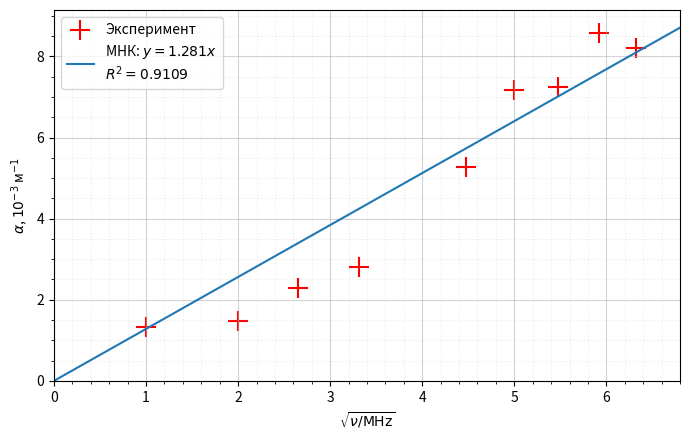

Python code for this plot:
import numpy as np
import matplotlib.pyplot as plt
import os

os.makedirs('figures', exist_ok=True)

nu = np.array([1, 4, 7, 11, 20, 25, 30, 35, 40])
U0 = np.array([27.8, 28, 27.6, 29, 28.4, 27.2, 26.6, 26.6, 26.1])
Un = np.array([26, 26, 24.6, 25.2, 21.8, 19, 18.5, 17.3, 17.3])

l = 50.085
d = 1.37e-3
R0 = 50
mu0 = 4 * np.pi * 1e-7

alpha = np.log(U0 / Un) / l

x = np.sqrt(nu)
y = alpha * 1e3

# МНК через начало координат
a = np.sum(x * y) / np.sum(x**2)
y_fit = a * x

r2 = 1 - np.sum((y - y_fit)**2) / np.sum((y - y.mean())**2)

# Проводимость в СИ
a_SI = a * 1e-6
sigma = mu0 / (np.pi * (R0 * d * a_SI)**2)

xx = np.linspace(0, 6.8, 300)

plt.figure(figsize=(7, 4.5))
plt.scatter(x, y, color='red', marker='+', s=200,
            label='Эксперимент')
plt.plot(xx, a * xx,
         label=fr'МНК: $y={a:.3f}x$' + '\n'
               + fr'$R^2={r2:.4f}$')

plt.xlabel(r'$\sqrt{\nu/\mathrm{MHz}}$')
plt.ylabel(r'$\alpha$, $10^{-3}$ м$^{-1}$')

plt.xlim(0, 6.8)
plt.ylim(bottom=0)

plt.minorticks_on()
plt.grid(which='major', alpha=0.55)
plt.grid(which='minor', alpha=0.25, linestyle=':')
plt.legend()

plt.tight_layout()
plt.savefig('figures/metod_A.png', dpi=300)
plt.show()

print(f'a = {a_SI:.4e}')
print(f'R² = {r2:.4f}')
print(f'sigma = {sigma:.3e} См/м')
